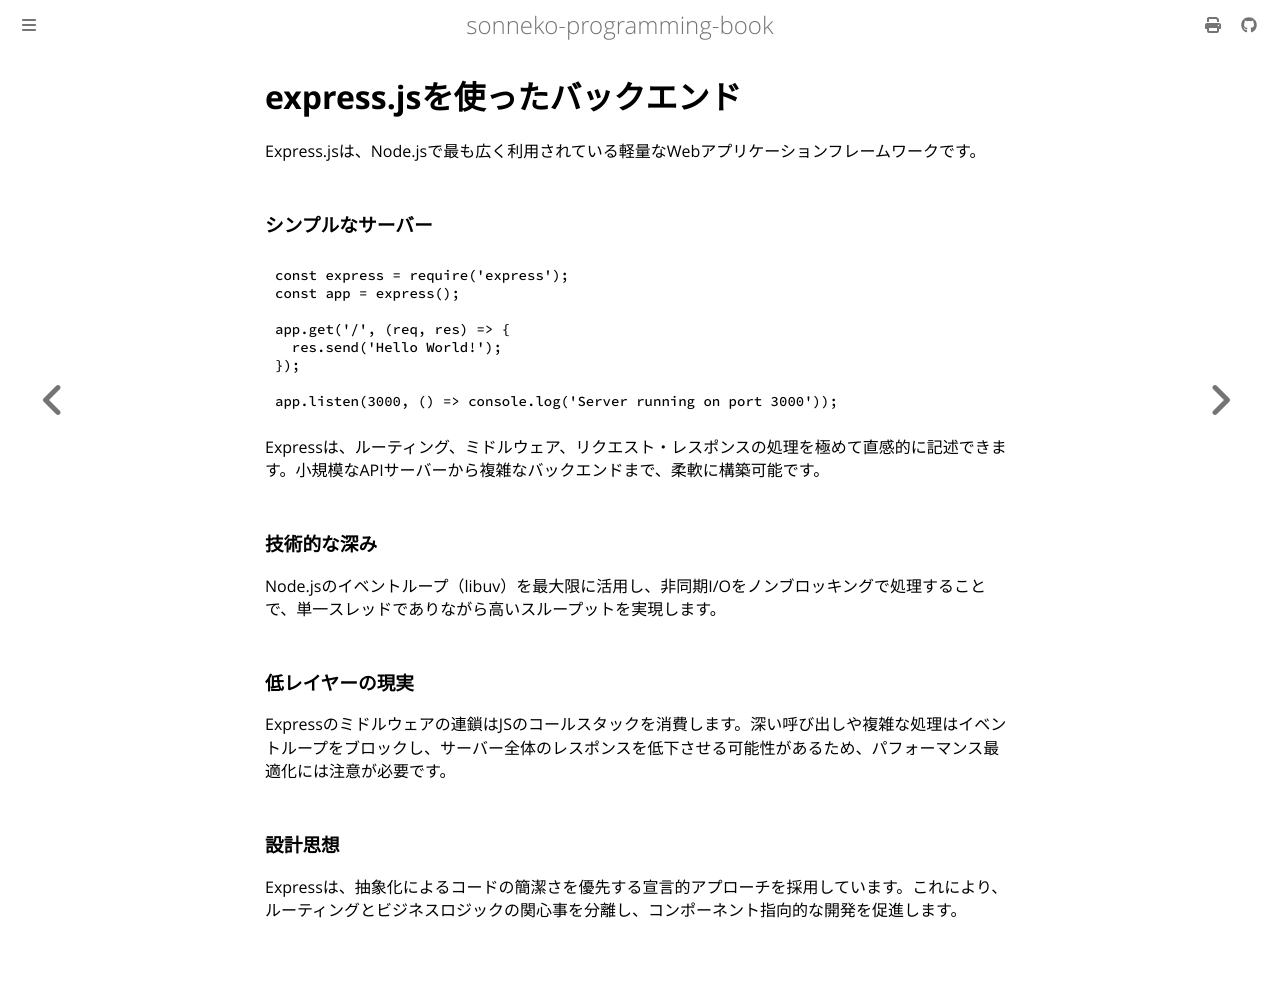

repository: sonneko/programming-book · page: html/8-backend/002.html · generator: mdbook

# express.jsを使ったバックエンド

Express.jsは、Node.jsで最も広く利用されている軽量なWebアプリケーションフレームワークです。

### シンプルなサーバー

```javascript
const express = require('express');
const app = express();

app.get('/', (req, res) => {
  res.send('Hello World!');
});

app.listen(3000, () => console.log('Server running on port 3000'));
```

Expressは、ルーティング、ミドルウェア、リクエスト・レスポンスの処理を極めて直感的に記述できます。小規模なAPIサーバーから複雑なバックエンドまで、柔軟に構築可能です。

### 技術的な深み
Node.jsのイベントループ（libuv）を最大限に活用し、非同期I/Oをノンブロッキングで処理することで、単一スレッドでありながら高いスループットを実現します。

### 低レイヤーの現実
Expressのミドルウェアの連鎖はJSのコールスタックを消費します。深い呼び出しや複雑な処理はイベントループをブロックし、サーバー全体のレスポンスを低下させる可能性があるため、パフォーマンス最適化には注意が必要です。

### 設計思想
Expressは、抽象化によるコードの簡潔さを優先する宣言的アプローチを採用しています。これにより、ルーティングとビジネスロジックの関心事を分離し、コンポーネント指向的な開発を促進します。
